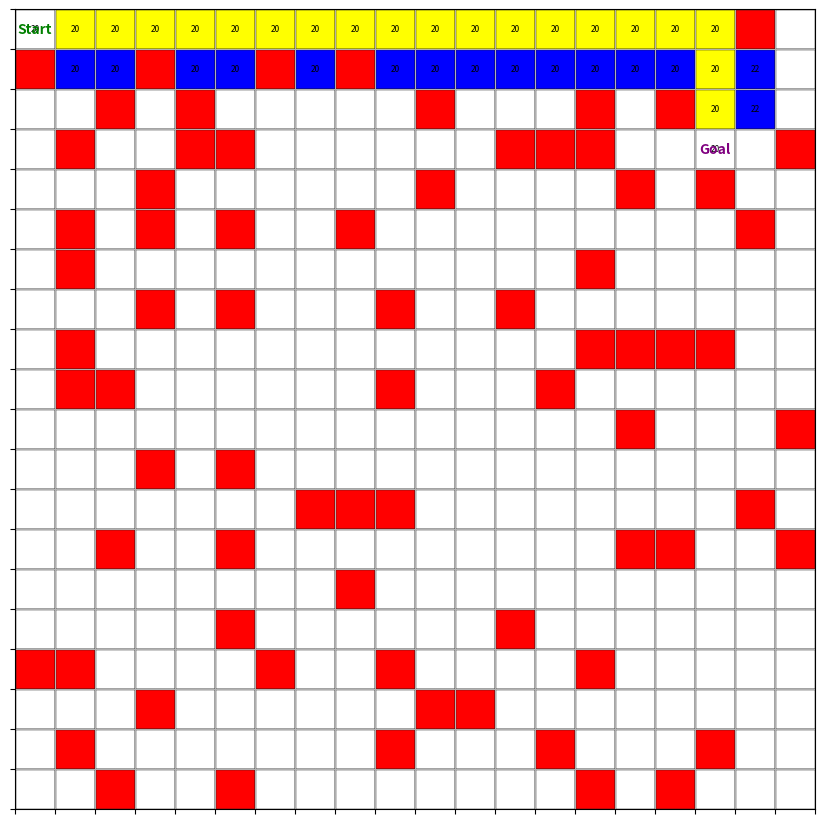

The matplotlib source for this figure:
import heapq
import matplotlib.pyplot as plt
import numpy as np
import random

# 定义地图，0表示通路，1表示墙壁
n = 20  # 地图的大小 n x n
grid = [[0 for _ in range(n)] for _ in range(n)]  # 创建 n x n 的二维列表，初始值为0

# 随机生成地图中的墙壁
for row in range(n):
    for col in range(n):
        if random.random() < 0.2:  # 20%的概率成为墙壁
            grid[row][col] = 1  # 设置为1表示墙壁

# 定义起点和终点坐标
start = (0, 0)  # 起点坐标，左上角 (行, 列)

# 随机生成终点坐标，且不能是墙壁，也不能与起点重合
while True:
    goal_row = random.randint(0, n - 1)
    goal_col = random.randint(0, n - 1)
    goal = (goal_row, goal_col)
    if grid[goal_row][goal_col] == 0 and goal != start:
        break  # 找到非墙壁的终点，退出循环

# 定义启发式函数，计算曼哈顿距离
def heuristic(a, b):
    row1, col1 = a  # 节点 a 的坐标 (行, 列)
    row2, col2 = b  # 节点 b 的坐标 (行, 列)
    return abs(row1 - row2) + abs(col1 - col2)  # 计算并返回曼哈顿距离

# 定义获取邻居节点的函数
def neighbors(node):
    row, col = node  # 当前节点的坐标 (行, 列)
    results = []  # 存储可通行的邻居节点
    # 定义四个方向的移动：上、下、左、右
    for d_row, d_col in [(-1, 0), (1, 0), (0, -1), (0, 1)]:
        n_row, n_col = row + d_row, col + d_col  # 计算邻居节点的坐标
        # 检查新坐标是否在地图范围内且是否为通路
        if 0 <= n_row < n and 0 <= n_col < n and grid[n_row][n_col] == 0:
            results.append((n_row, n_col))  # 将可通行的邻居节点添加到结果列表
    return results  # 返回邻居节点列表

# 初始化绘图
fig, ax = plt.subplots(figsize=(8, 8))  # 创建绘图对象
plt.subplots_adjust(left=0, right=1, top=1, bottom=0)  # 调整图形边距

# 定义设置坐标轴的函数
def setup_axes():
    ax.set_xticks(np.arange(-0.5, n, 1))  # 设置 x 轴刻度
    ax.set_yticks(np.arange(-0.5, n, 1))  # 设置 y 轴刻度
    ax.set_xticklabels([])  # 移除 x 轴刻度标签
    ax.set_yticklabels([])  # 移除 y 轴刻度标签
    ax.grid(True)  # 显示网格线
    ax.set_xlim(-0.5, n - 0.5)  # 设置 x 轴范围
    ax.set_ylim(-0.5, n - 0.5)  # 设置 y 轴范围
    ax.set_aspect('equal')  # 设置坐标轴比例相等

setup_axes()  # 初始化坐标轴设置
ax.axis('off')  # 隐藏坐标轴边框
plt.ion()  # 打开交互模式，实时更新绘图

# 创建颜色映射矩阵，用于表示不同类型的格子
color_map = np.full((n, n), 'white', dtype=object)  # 初始化为白色
for row in range(n):
    for col in range(n):
        if grid[row][col] == 1:
            color_map[row][col] = 'red'  # 障碍物用红色表示

# 定义绘制网格的函数
def draw_grid():
    ax.clear()  # 清除当前绘图
    setup_axes()  # 重新设置坐标轴属性
    for row in range(n):
        for col in range(n):
            # 绘制每个格子，设置颜色和边框
            rect = plt.Rectangle([col - 0.5, n - row - 1.5], 1, 1,
                                 facecolor=color_map[row][col], edgecolor='black')
            ax.add_patch(rect)
            # 显示总代价 f(n) = g(n) + h(n)
            if (row, col) in cost_so_far:
                g = cost_so_far[(row, col)]  # 从起点到当前节点的实际代价 g(n)
                h_value = heuristic((row, col), goal)  # 启发式估计代价 h(n)
                f = g + h_value  # 总代价 f(n) = g(n) + h(n)
                ax.text(col, n - row - 1, f"{f}", ha='center', va='center', fontsize=6)  # 在格子中显示 f(n)
    # 标注起点和终点
    ax.text(start[1], n - start[0] - 1, 'Start', color='green', ha='center', va='center', fontweight='bold')
    ax.text(goal[1], n - goal[0] - 1, 'Goal', color='purple', ha='center', va='center', fontweight='bold')
    plt.pause(0.001)  # 暂停以更新绘图

# 实现带有平局决策的 A* 算法
def a_star_search(start, goal):
    frontier = []  # 创建优先队列，存储待探索的节点
    h_start = heuristic(start, goal)  # 计算起点的启发式值
    # 在优先队列中，元素为 (f(n), h(n), node)，这样在 f(n) 相同的情况下，会比较 h(n)
    heapq.heappush(frontier, (h_start, h_start, start))  # 将起点加入优先队列
    came_from = {}  # 记录每个节点的前驱节点
    global cost_so_far
    cost_so_far = {}  # 记录从起点到每个节点的实际代价 g(n)
    came_from[start] = None  # 起点没有前驱节点
    cost_so_far[start] = 0  # 起点的代价为 0

    while frontier:
        _, _, current = heapq.heappop(frontier)  # 从优先队列中取出代价最小的节点

        if current == goal:
            break  # 找到目标节点，结束搜索

        for neighbor in neighbors(current):
            new_cost = cost_so_far[current] + 1  # 计算邻居节点的实际代价
            # 如果邻居节点未被探索过，或发现了更优的路径
            if neighbor not in cost_so_far or new_cost < cost_so_far[neighbor]:
                cost_so_far[neighbor] = new_cost  # 更新邻居节点的代价
                h_value = heuristic(neighbor, goal)  # 计算邻居节点的启发式代价
                priority = new_cost + h_value  # 计算邻居节点的总优先级 f(n)
                # 在优先队列中加入 (f(n), h(n), neighbor)，以便在 f(n) 相同时比较 h(n)
                heapq.heappush(frontier, (priority, h_value, neighbor))
                came_from[neighbor] = current  # 记录邻居节点的前驱节点
                # 更新颜色为蓝色，表示已访问
                if neighbor != goal and neighbor != start:
                    color_map[neighbor[0]][neighbor[1]] = 'blue'
        # 绘制当前状态
        draw_grid()

    return came_from  # 返回节点的前驱关系

# 重建从起点到终点的路径
def reconstruct_path(came_from, start, goal):
    current = goal  # 从终点开始回溯
    path = []
    while current != start:
        path.append(current)  # 将当前节点添加到路径
        current = came_from.get(current)
        if current is None:
            # 如果无法到达终点（即 current 为 None），返回空路径
            return []
    path.append(start)  # 添加起点
    path.reverse()  # 反转路径，使其从起点到终点
    return path  # 返回完整路径

# 运行 A* 算法
came_from = a_star_search(start, goal)

# 绘制最终路径
path = reconstruct_path(came_from, start, goal)
if path:
    for node in path:
        if node != start and node != goal:
            color_map[node[0]][node[1]] = 'yellow'  # 路径用黄色表示
else:
    print("无法到达终点")

draw_grid()  # 绘制最终的网格
plt.ioff()  # 关闭交互模式
plt.show()  # 显示绘图
